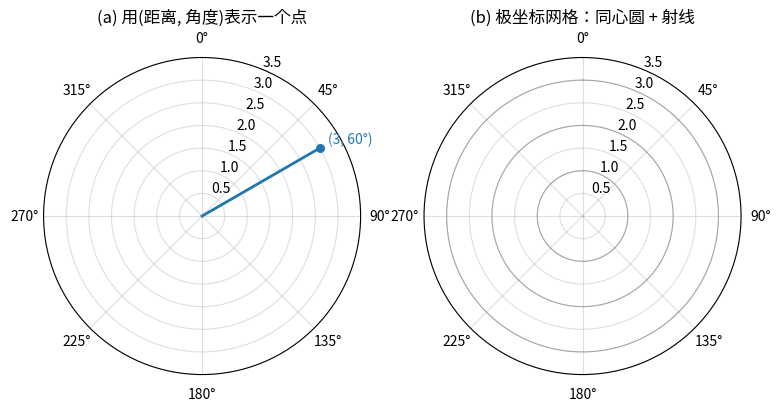
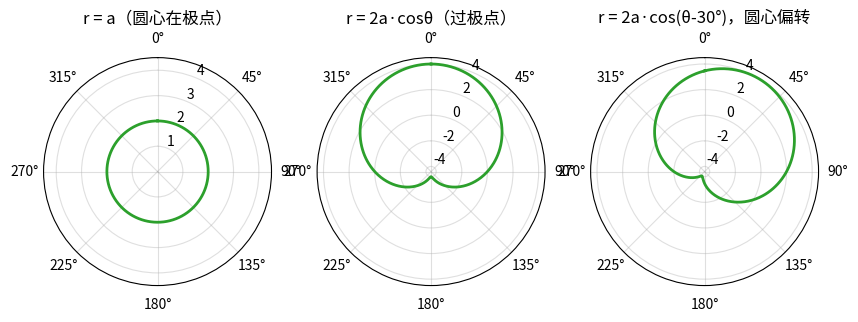
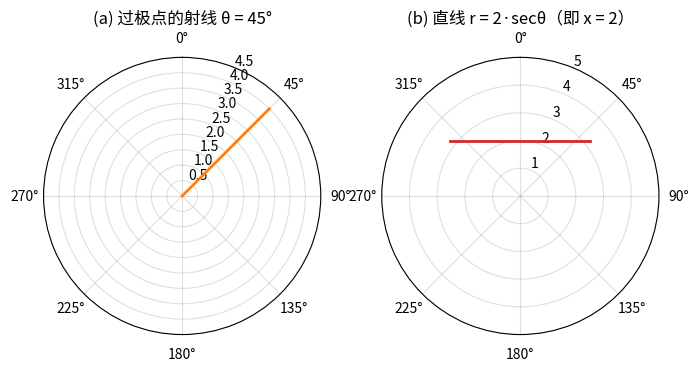
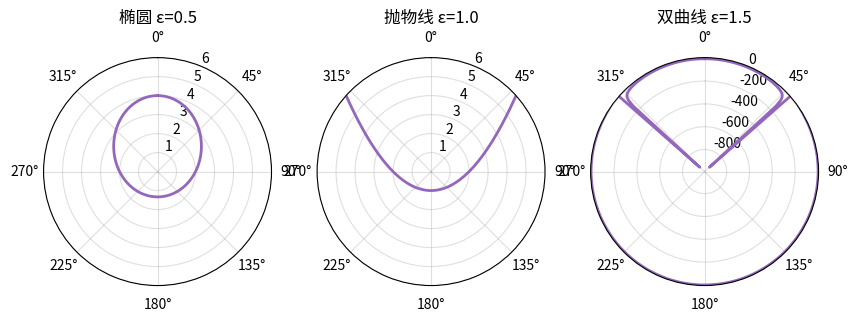
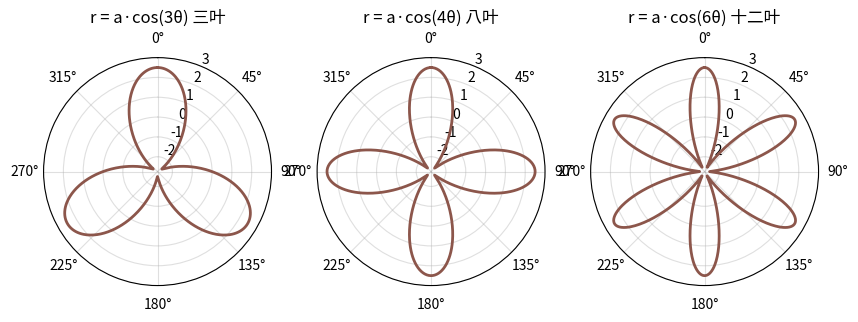
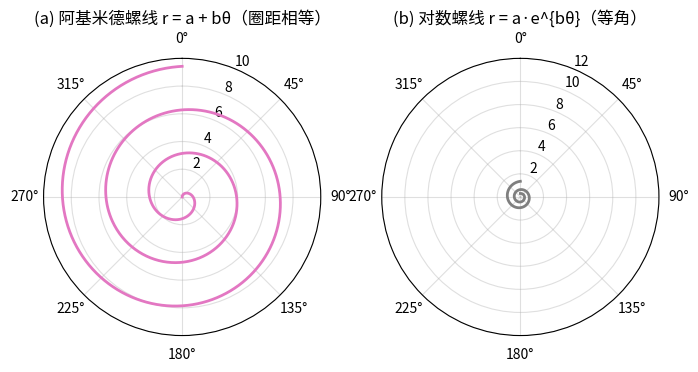
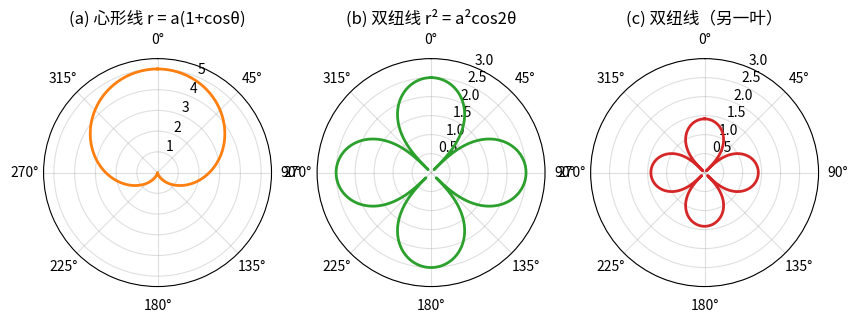
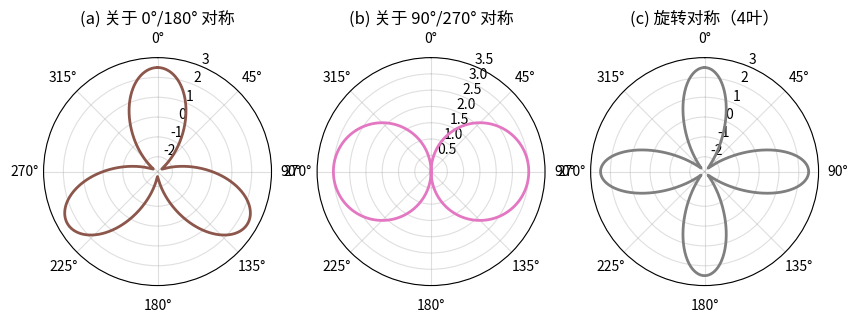

Source code (Python) for these figures, in order:
# -*- coding: utf-8 -*-
"""第16级-解析几何 极坐标方程图形生成脚本"""
import numpy as np
import matplotlib.pyplot as plt
import matplotlib.font_manager as fm

# 注册中文字体
_cjk = '/usr/share/fonts/opentype/noto/NotoSansCJK-Regular.ttc'
fm.fontManager.addfont(_cjk)
_fp = fm.FontProperties(fname=_cjk)
plt.rcParams['font.sans-serif'] = [_fp.get_name()] + plt.rcParams.get('font.sans-serif', [])
plt.rcParams['axes.unicode_minus'] = False
plt.rcParams['mathtext.fontset'] = 'cm'
plt.rcParams.update({'figure.dpi': 150, 'font.size': 10,
                     'axes.titlesize': 12, 'axes.labelsize': 10})


def save(fig, name):
    fig.savefig(name, bbox_inches='tight')
    plt.close(fig)
    print('saved', name)


# ---------- 图1：极坐标与直角坐标的联系 ----------
def polar_grid(ax, rmax=2.5):
    ax.set_aspect('equal')
    ax.set_theta_zero_location('N')   # 0° 朝上
    ax.set_theta_direction(-1)        # 逆时针为正
    ax.grid(True, which='major', alpha=0.4)
    ax.set_rmax(rmax)
    ax.set_xticks(np.deg2rad([0, 45, 90, 135, 180, 225, 270, 315]))
    ax.set_xticklabels(['0°', '45°', '90°', '135°', '180°', '225°', '270°', '315°'])


fig, axes = plt.subplots(1, 2, figsize=(9, 4.2), subplot_kw={'projection': 'polar'})
# (a) 一个点的极坐标
axes[0].plot([0, np.deg2rad(60)], [0, 3], color='C0', lw=2)
axes[0].scatter([np.deg2rad(60)], [3], color='C0', zorder=5, s=30)
axes[0].annotate('(3, 60°)', xy=(np.deg2rad(60), 3.2), color='C0')
axes[0].set_title('(a) 用(距离, 角度)表示一个点')
polar_grid(axes[0], 3.5)
# (b) 极坐标网格
theta = np.deg2rad(np.linspace(0, 360, 360))
for r in [1, 2, 3]:
    axes[1].plot(theta, [r]*len(theta), color='gray', lw=0.8, alpha=0.6)
axes[1].set_title('(b) 极坐标网格：同心圆 + 射线')
polar_grid(axes[1], 3.5)
save(fig, 'polar-01-concept.svg')


# ---------- 图2：圆 ----------
fig, axes = plt.subplots(1, 3, figsize=(10, 3.6), subplot_kw={'projection': 'polar'})
theta = np.linspace(0, 2*np.pi, 500)
cases = [('r = a（圆心在极点）', np.full_like(theta, 2.0)),
         ('r = 2a·cosθ（过极点）', 4*np.cos(theta)),
         ('r = 2a·cos(θ-30°)，圆心偏转', 4*np.cos(theta - np.deg2rad(30)))]
for ax, (title, r) in zip(axes, cases):
    ax.plot(theta, r, lw=2, color='C2')
    ax.set_title(title)
    polar_grid(ax, 4.5)
save(fig, 'polar-02-circle.svg')


# ---------- 图3：直线 ----------
fig, axes = plt.subplots(1, 2, figsize=(8, 3.6), subplot_kw={'projection': 'polar'})
# (a) 过极点的射线 θ = 45°
axes[0].plot([0, np.deg2rad(45)], [0, 4], lw=2, color='C1')
axes[0].set_title('(a) 过极点的射线 θ = 45°')
polar_grid(axes[0], 4.5)
# (b) 不过极点的直线 r = r0·sec(θ-γ)：即 x = r0
th = np.linspace(-0.9, 0.9, 200)
r = 2.0/np.cos(th - 0)  # r0 sec θ, 垂直于0°
axes[1].plot(th, r, lw=2, color='C3')
axes[1].set_title('(b) 直线 r = 2·secθ（即 x = 2）')
polar_grid(axes[1], 5)
save(fig, 'polar-03-line.svg')


# ---------- 图4：圆锥曲线（一个焦点在极点） ----------
fig, axes = plt.subplots(1, 3, figsize=(10, 3.6), subplot_kw={'projection': 'polar'})
theta = np.linspace(0, 2*np.pi, 600)
l = 2.0
for ax, eps, title in zip(axes, [0.5, 1.0, 1.5],
                          ['椭圆 ε=0.5', '抛物线 ε=1.0', '双曲线 ε=1.5']):
    r = l/(1 - eps*np.cos(theta))
    ax.plot(theta, r, lw=2, color='C4')
    ax.set_title(title)
    polar_grid(ax, 6)
save(fig, 'polar-04-conic.svg')


# ---------- 图5：玫瑰线 ----------
fig, axes = plt.subplots(1, 3, figsize=(10, 3.6), subplot_kw={'projection': 'polar'})
for ax, k, title in zip(axes, [3, 4, 6],
                        ['r = a·cos(3θ) 三叶', 'r = a·cos(4θ) 八叶', 'r = a·cos(6θ) 十二叶']):
    theta = np.linspace(0, 2*np.pi, 1000)
    ax.plot(theta, 2.5*np.cos(k*theta), lw=2, color='C5')
    ax.set_title(title)
    polar_grid(ax, 3)
save(fig, 'polar-05-rose.svg')


# ---------- 图6：螺线（阿基米德 + 对数） ----------
fig, axes = plt.subplots(1, 2, figsize=(8, 3.6), subplot_kw={'projection': 'polar'})
# (a) 阿基米德螺线 r = a + bθ（等距）
axes[0].plot(np.linspace(0, 6*np.pi, 1200), 0.5*np.linspace(0, 6*np.pi, 1200), lw=2, color='C6')
axes[0].set_title('(a) 阿基米德螺线 r = a + bθ（圈距相等）')
polar_grid(axes[0], 10)
# (b) 对数螺线 r = a·e^{bθ}（等角）
axes[1].plot(np.linspace(0, 4*np.pi, 800), 0.3*np.exp(0.12*np.linspace(0, 4*np.pi, 800)), lw=2, color='C7')
axes[1].set_title('(b) 对数螺线 r = a·e^{bθ}（等角）')
polar_grid(axes[1], 12)
save(fig, 'polar-06-spiral.svg')


# ---------- 图7：心形线、双纽线、三叶玫瑰 ----------
fig, axes = plt.subplots(1, 3, figsize=(10, 3.6), subplot_kw={'projection': 'polar'})
theta = np.linspace(0, 2*np.pi, 800)
# (a) 心形线 r = a(1+cosθ)
axes[0].plot(theta, 2.5*(1+np.cos(theta)), lw=2, color='C1')
axes[0].set_title('(a) 心形线 r = a(1+cosθ)')
polar_grid(axes[0], 5.5)
# (b) 双纽线 r² = a²cos2θ
axes[1].plot(theta, np.sqrt(np.abs(2.5**2*np.cos(2*theta))), lw=2, color='C2')
axes[1].set_title('(b) 双纽线 r² = a²cos2θ')
polar_grid(axes[1], 3)
# (c) lemniscate style pascal
axes[2].plot(np.linspace(0, 2*np.pi, 800), np.abs(2.0*np.cos(2*theta))**(1/2), lw=2, color='C3')
axes[2].set_title('(c) 双纽线（另一叶）')
polar_grid(axes[2], 3)
save(fig, 'polar-07-cardioid-lemniscate.svg')


# ---------- 图8：对称性判定 ----------
fig, axes = plt.subplots(1, 3, figsize=(10, 3.6), subplot_kw={'projection': 'polar'})
# (a) 关于水平轴(0°/180°)对称：r(-θ)=r(θ) 用cos
axes[0].plot(theta, 2.5*np.cos(3*theta - 0), lw=2, color='C5')
axes[0].set_title('(a) 关于 0°/180° 对称')
polar_grid(axes[0], 3)
# (b) 关于竖直轴对称：r(π-θ)=r(θ)
axes[1].plot(theta, 3.0*np.abs(np.sin(theta)), lw=2, color='C6')
axes[1].set_title('(b) 关于 90°/270° 对称')
polar_grid(axes[1], 3.5)
# (c) 旋转对称
axes[2].plot(theta, 2.5*np.cos(4*theta), lw=2, color='C7')
axes[2].set_title('(c) 旋转对称（4叶）')
polar_grid(axes[2], 3)
save(fig, 'polar-08-symmetry.svg')

print('ALL DONE')
